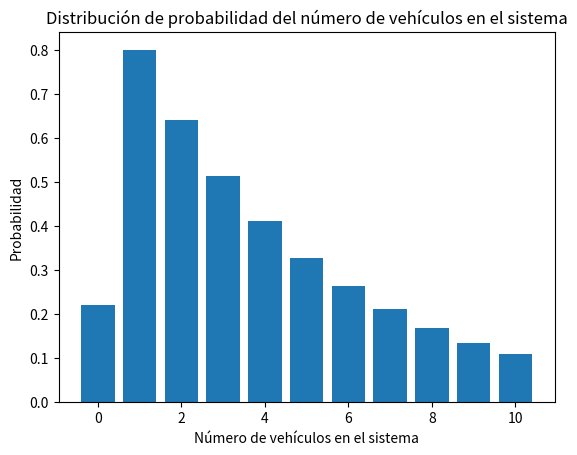

Python code for this plot:
import numpy as np
import matplotlib.pyplot as plt

# Parámetros del sistema
_lambda = 4  # Tasa de llegada de vehículos
mu = 5  # Tasa de servicio
k = 10  # Número máximo de vehículos en el sistema

# Probabilidad de que el sistema esté en estado i
pi = np.zeros(k+1)
pi[0] = 1
for i in range(1, k+1):
    pi[i] = (_lambda/mu)**i * pi[0]
pi[0] = 1 / np.sum(pi)

# Número promedio de vehículos en el sistema
L = np.sum(pi * np.arange(0, k+1))

# Probabilidad de que un vehículo que llega tenga que esperar
P_wait = 1 - pi[0]

# Gráfico de la distribución de probabilidad
plt.figure()
plt.bar(np.arange(0, k+1), pi)
plt.xlabel('Número de vehículos en el sistema')
plt.ylabel('Probabilidad')
plt.title('Distribución de probabilidad del número de vehículos en el sistema')
plt.show()

# Imprimir estadísticas
print(f'Número promedio de vehículos en el sistema: {L:.2f}')
print(f'Probabilidad de que un vehículo que llega tenga que esperar: {P_wait:.2f}')